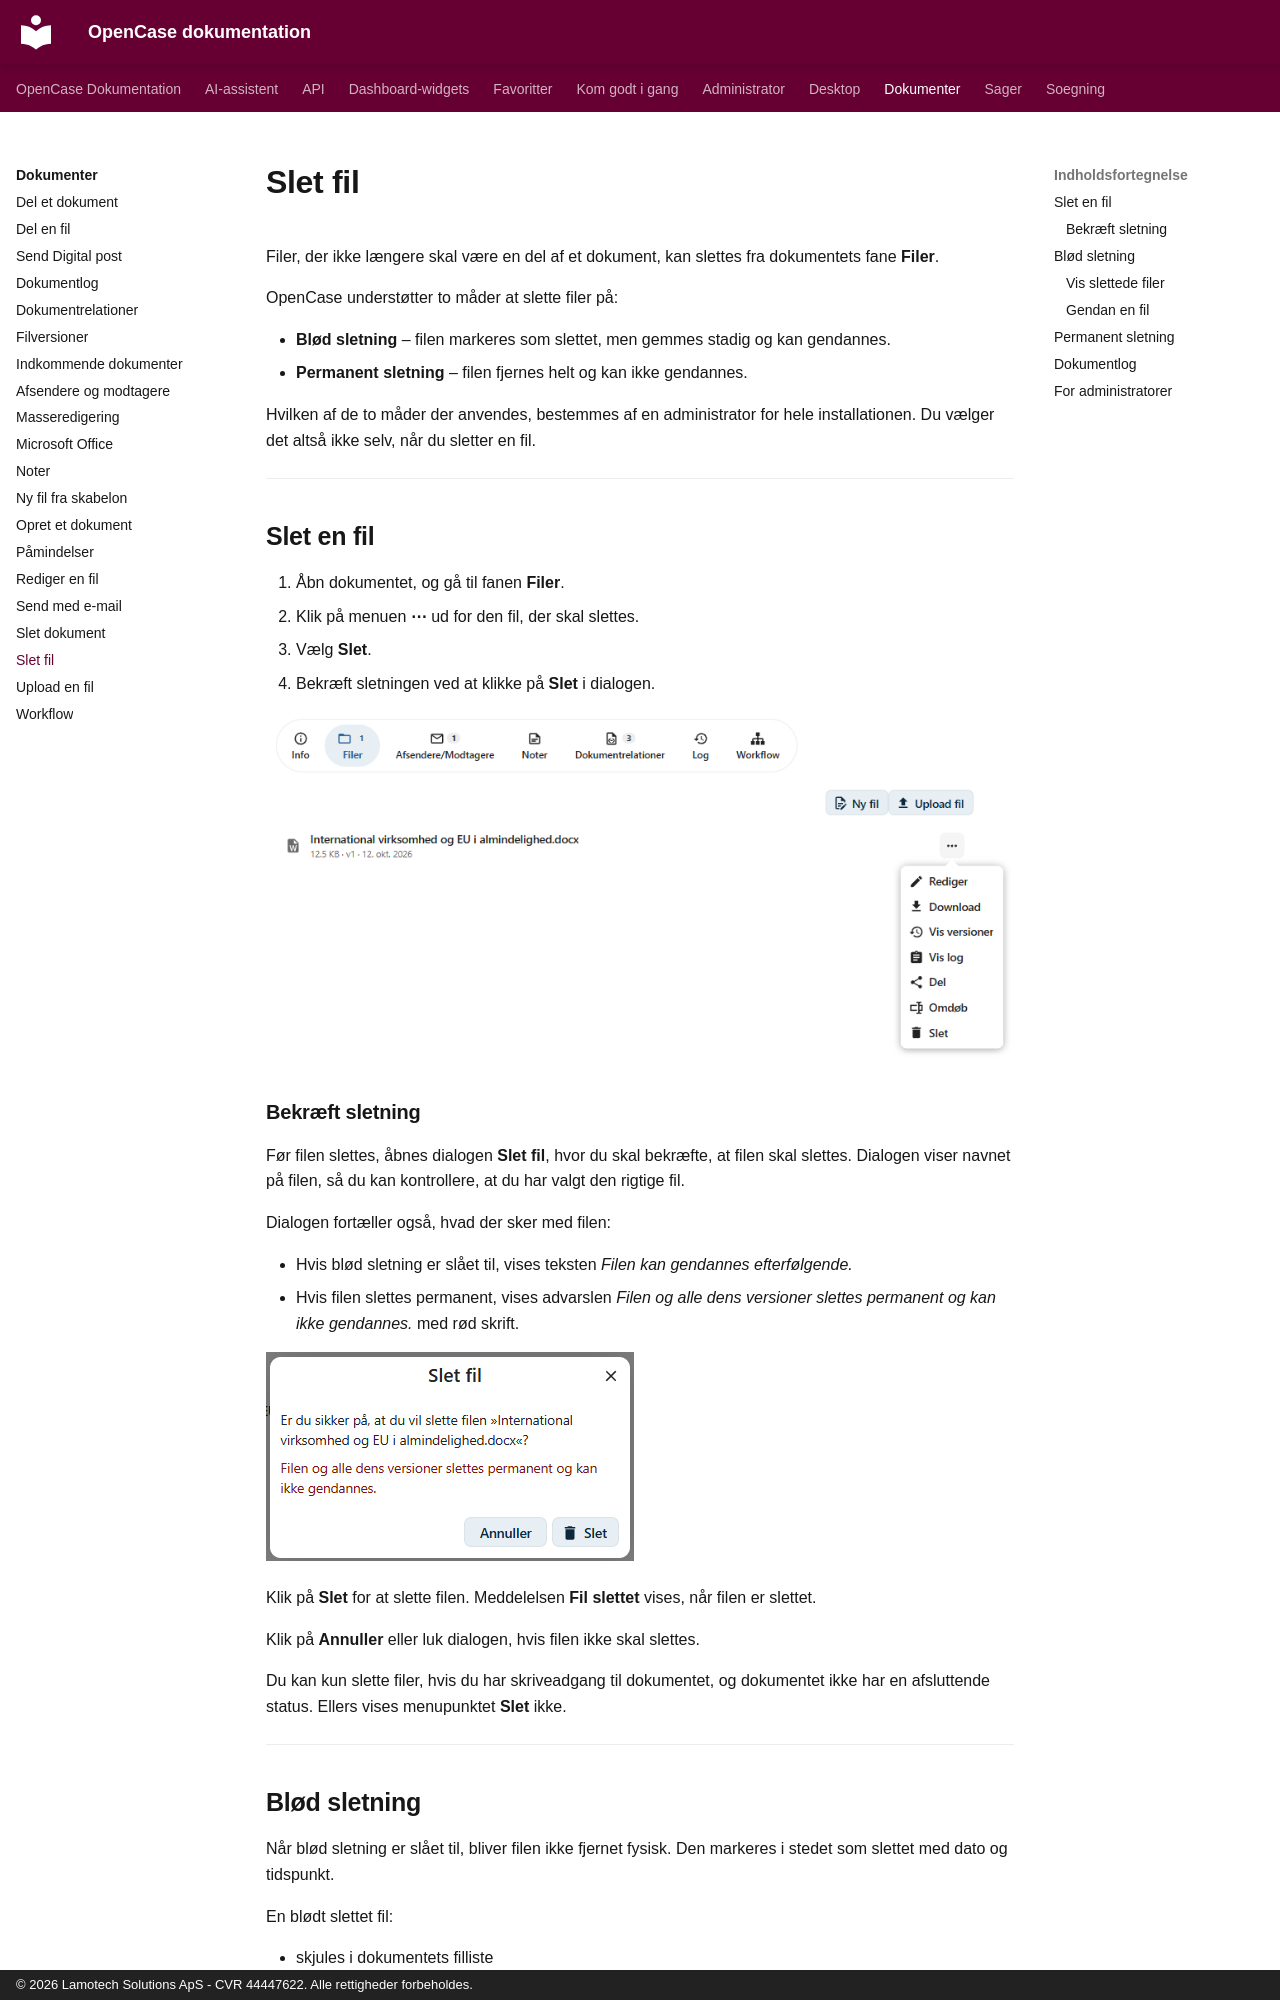

repository: lamotech/opencase · page: dokumenter/slet-fil/index.html · generator: mkdocs · copyright: © 2026 Lamotech Solutions ApS - CVR 44447622. Alle rettigheder forbeholdes.

# Slet fil

Filer, der ikke længere skal være en del af et dokument, kan slettes fra dokumentets fane **Filer**.

OpenCase understøtter to måder at slette filer på:

- **Blød sletning** – filen markeres som slettet, men gemmes stadig og kan gendannes.
- **Permanent sletning** – filen fjernes helt og kan ikke gendannes.

Hvilken af de to måder der anvendes, bestemmes af en administrator for hele installationen. Du vælger det altså ikke selv, når du sletter en fil.

---

## Slet en fil

1. Åbn dokumentet, og gå til fanen **Filer**.
2. Klik på menuen **⋯** ud for den fil, der skal slettes.
3. Vælg **Slet**.
4. Bekræft sletningen ved at klikke på **Slet** i dialogen.

![Menupunktet Slet](../images/dokumenter/slet-fil-menu.png)

### Bekræft sletning

Før filen slettes, åbnes dialogen **Slet fil**, hvor du skal bekræfte, at filen skal slettes. Dialogen viser navnet på filen, så du kan kontrollere, at du har valgt den rigtige fil.

Dialogen fortæller også, hvad der sker med filen:

- Hvis blød sletning er slået til, vises teksten *Filen kan gendannes efterfølgende.*
- Hvis filen slettes permanent, vises advarslen *Filen og alle dens versioner slettes permanent og kan ikke gendannes.* med rød skrift.

![Dialog Slet fil](../images/dokumenter/slet-fil-dialog.png)

Klik på **Slet** for at slette filen. Meddelelsen **Fil slettet** vises, når filen er slettet.

Klik på **Annuller** eller luk dialogen, hvis filen ikke skal slettes.

Du kan kun slette filer, hvis du har skriveadgang til dokumentet, og dokumentet ikke har en afsluttende status. Ellers vises menupunktet **Slet** ikke.

---
